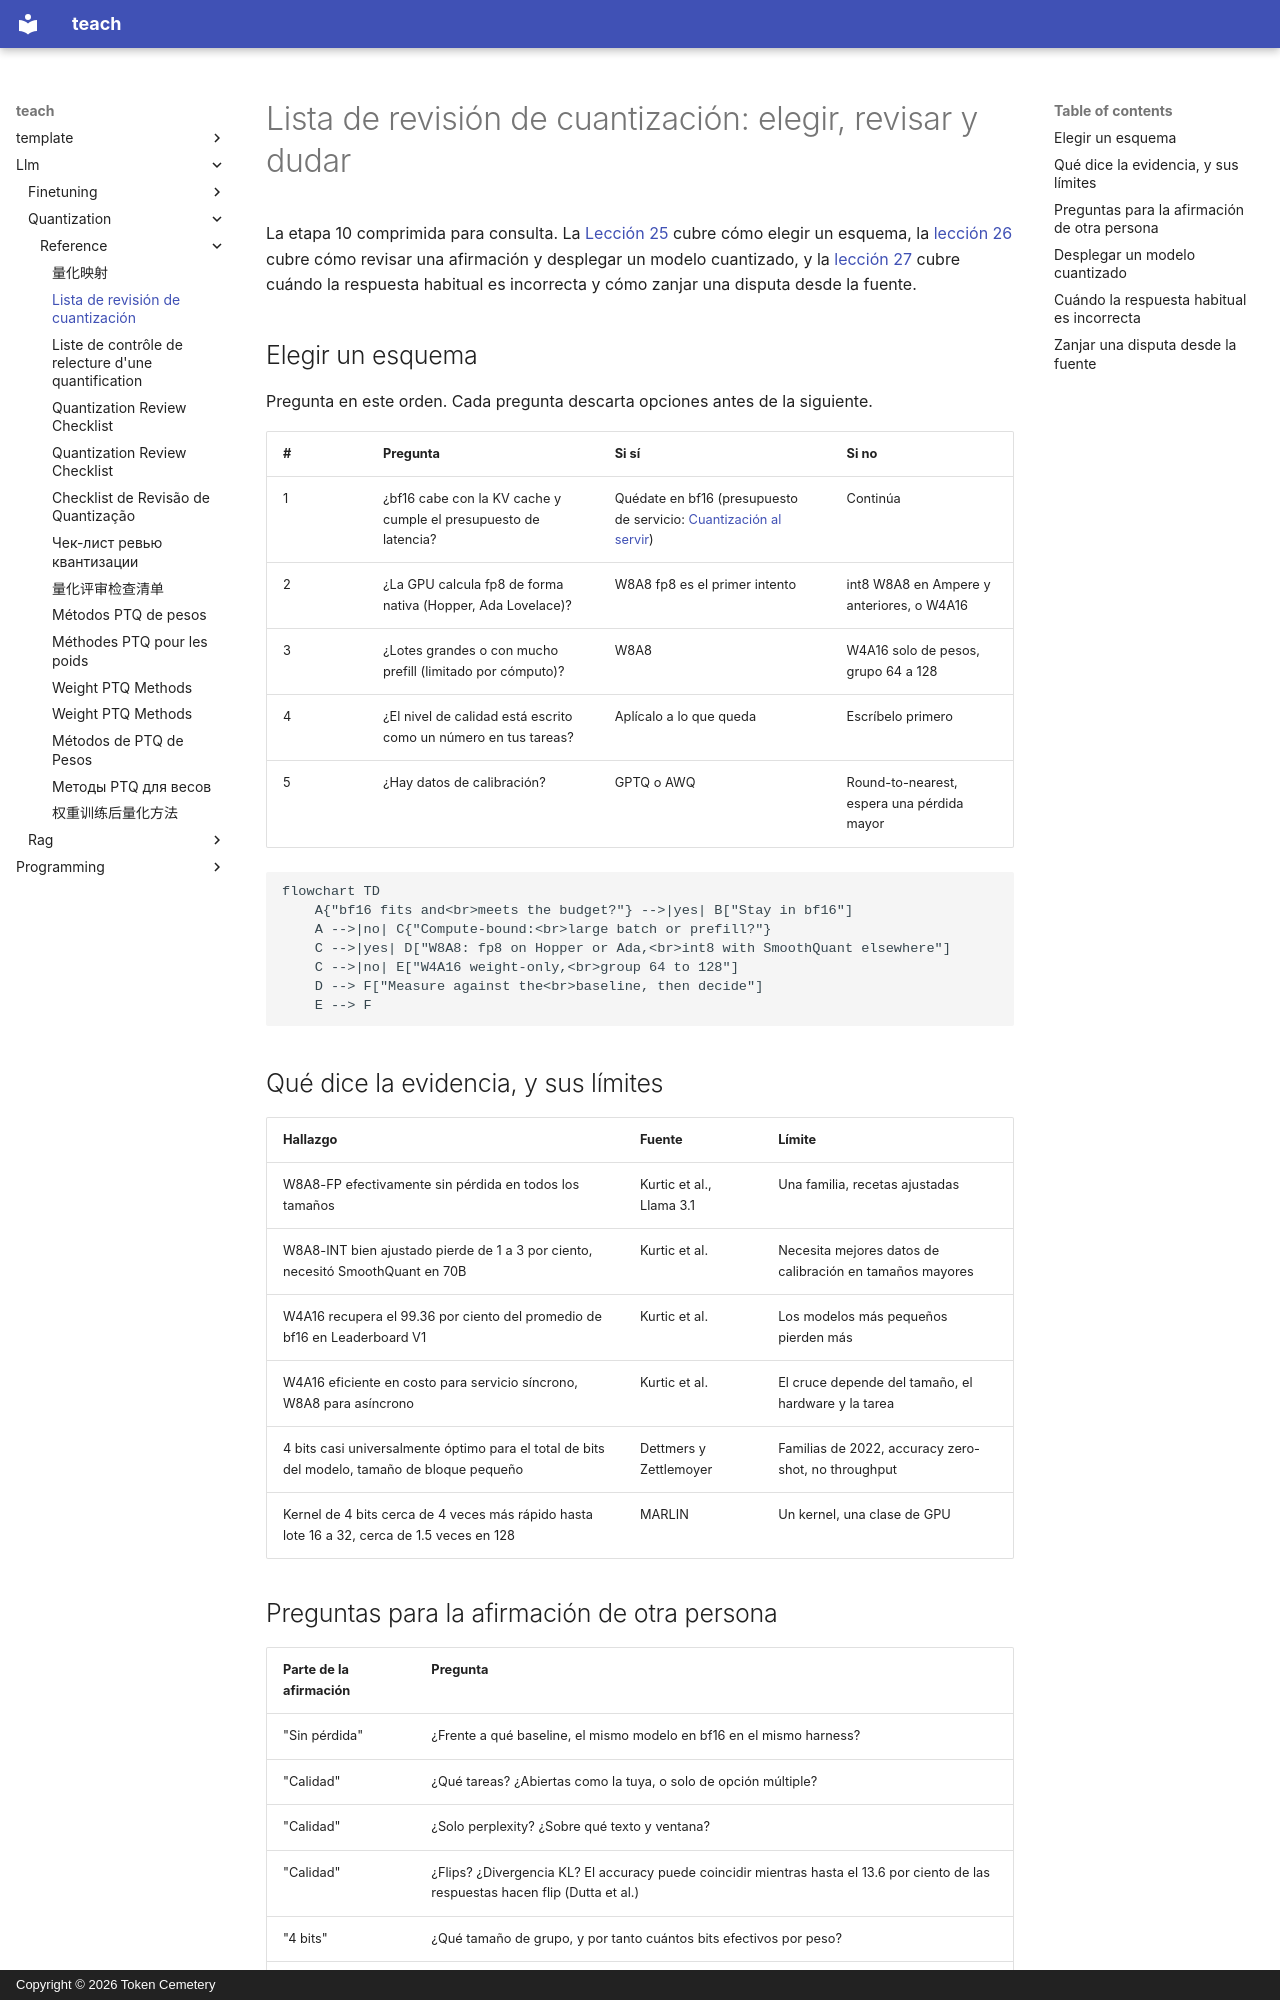

repository: TokenCemetery/teach · page: llm/quantization/reference/quantization-review-checklist.es/index.html · generator: mkdocs · copyright: Copyright © 2026 Token Cemetery

---
title: "Lista de revisión de cuantización"
description: "Elegir un esquema, las preguntas que hacerle a la afirmación de cuantización de otra persona, y cuándo la respuesta habitual es incorrecta"
type: reference
---

# Lista de revisión de cuantización: elegir, revisar y dudar

La etapa 10 comprimida para consulta. La [Lección 25](../lessons/0025-choosing-a-scheme.md) cubre cómo elegir un esquema, la [lección 26](../lessons/0026-reviewing-a-quantization-claim.md) cubre cómo revisar una afirmación y desplegar un modelo cuantizado, y la [lección 27](../lessons/0027-when-the-usual-answer-is-wrong.md) cubre cuándo la respuesta habitual es incorrecta y cómo zanjar una disputa desde la fuente.

## Elegir un esquema

Pregunta en este orden. Cada pregunta descarta opciones antes de la siguiente.

| # | Pregunta | Si sí | Si no |
|---|---|---|---|
| 1 | ¿bf16 cabe con la KV cache y cumple el presupuesto de latencia? | Quédate en bf16 (presupuesto de servicio: [Cuantización al servir](../../inference/reference/quantization-at-serve-time.md)) | Continúa |
| 2 | ¿La GPU calcula fp8 de forma nativa (Hopper, Ada Lovelace)? | W8A8 fp8 es el primer intento | int8 W8A8 en Ampere y anteriores, o W4A16 |
| 3 | ¿Lotes grandes o con mucho prefill (limitado por cómputo)? | W8A8 | W4A16 solo de pesos, grupo 64 a 128 |
| 4 | ¿El nivel de calidad está escrito como un número en tus tareas? | Aplícalo a lo que queda | Escríbelo primero |
| 5 | ¿Hay datos de calibración? | GPTQ o AWQ | Round-to-nearest, espera una pérdida mayor |

```mermaid
flowchart TD
    A{"bf16 fits and<br>meets the budget?"} -->|yes| B["Stay in bf16"]
    A -->|no| C{"Compute-bound:<br>large batch or prefill?"}
    C -->|yes| D["W8A8: fp8 on Hopper or Ada,<br>int8 with SmoothQuant elsewhere"]
    C -->|no| E["W4A16 weight-only,<br>group 64 to 128"]
    D --> F["Measure against the<br>baseline, then decide"]
    E --> F
```

## Qué dice la evidencia, y sus límites

| Hallazgo | Fuente | Límite |
|---|---|---|
| W8A8-FP efectivamente sin pérdida en todos los tamaños | Kurtic et al., Llama 3.1 | Una familia, recetas ajustadas |
| W8A8-INT bien ajustado pierde de 1 a 3 por ciento, necesitó SmoothQuant en 70B | Kurtic et al. | Necesita mejores datos de calibración en tamaños mayores |
| W4A16 recupera el 99.36 por ciento del promedio de bf16 en Leaderboard V1 | Kurtic et al. | Los modelos más pequeños pierden más |
| W4A16 eficiente en costo para servicio síncrono, W8A8 para asíncrono | Kurtic et al. | El cruce depende del tamaño, el hardware y la tarea |
| 4 bits casi universalmente óptimo para el total de bits del modelo, tamaño de bloque pequeño | Dettmers y Zettlemoyer | Familias de 2022, accuracy zero-shot, no throughput |
| Kernel de 4 bits cerca de 4 veces más rápido hasta lote 16 a 32, cerca de 1.5 veces en 128 | MARLIN | Un kernel, una clase de GPU |
